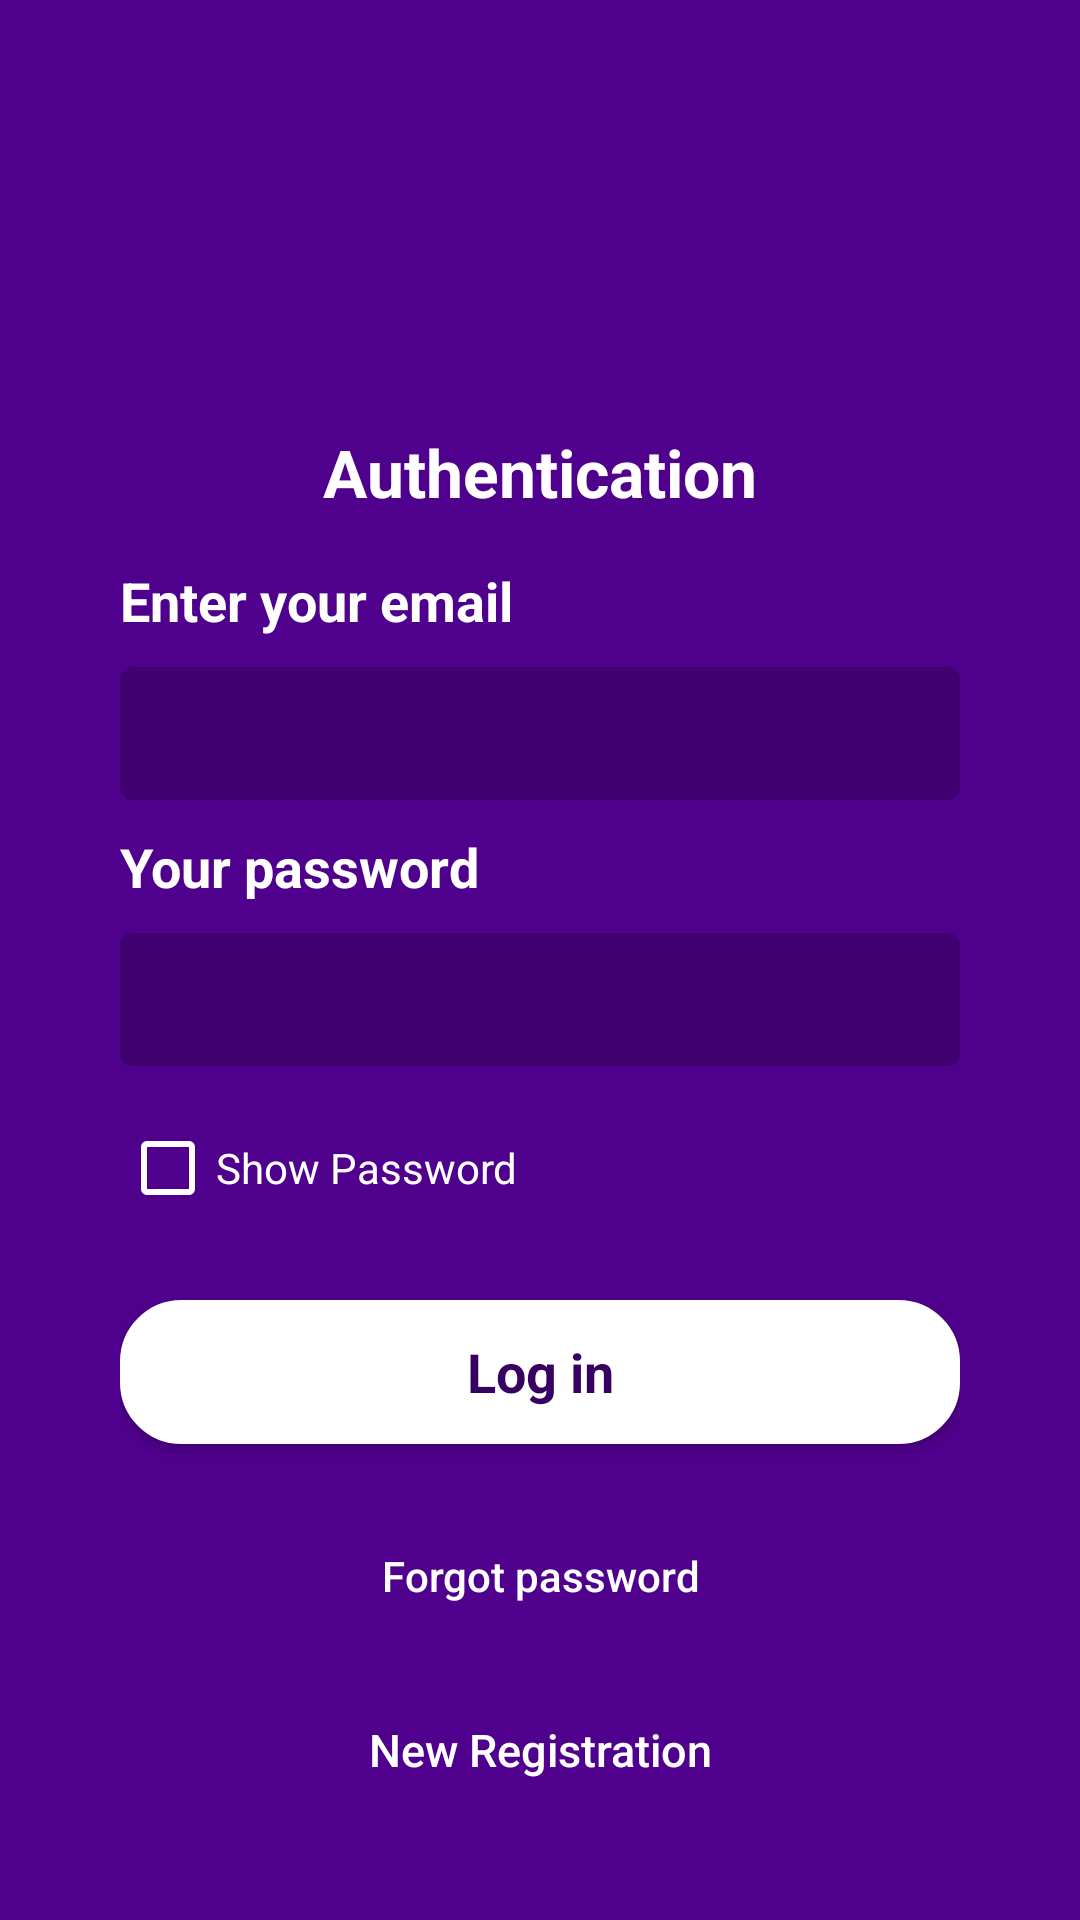

Android layout source for this screen:
<!-- AndroidManifest.xml: application theme MyMaterialTheme -->
<!-- res/layout/fragment_login.xml -->
<?xml version="1.0" encoding="utf-8"?>
<androidx.constraintlayout.widget.ConstraintLayout
    xmlns:android="http://schemas.android.com/apk/res/android"
    xmlns:app="http://schemas.android.com/apk/res-auto"
    xmlns:tools="http://schemas.android.com/tools"
    android:layout_width="match_parent"
    android:layout_height="match_parent"
    android:fitsSystemWindows="true">

    <LinearLayout
        android:layout_width="match_parent"
        android:layout_height="match_parent"
        app:layout_constraintTop_toTopOf="parent"
        android:background="@color/colorPrimary"
        android:gravity="center"
        android:orientation="vertical"
        android:paddingLeft="40dp"
        android:paddingStart="40dp"
        android:paddingRight="40dp"
        android:paddingEnd="40dp"
        >


        <ImageView
            android:layout_width="@dimen/logo_w_h"
            android:layout_height="@dimen/logo_w_h"
            android:layout_gravity="center_horizontal"
            android:layout_marginBottom="30dp"
            android:src="@mipmap/ic_launcher" />

        <TextView
            android:layout_width="wrap_content"
            android:layout_height="wrap_content"
            android:layout_gravity="center_horizontal"
            android:layout_marginBottom="@dimen/spacing_normal"
            android:text="@string/signin"
            android:textColor="@color/color_master_light"
            android:textStyle="bold"
            android:textAppearance="@style/TextAppearance.AppCompat.Large"/>

        <ProgressBar
            android:id="@+id/progressBar"
            android:layout_marginTop="20dp"
            android:layout_width="30dp"
            android:layout_height="30dp"
            android:indeterminateTint="@android:color/white"
            android:layout_gravity="center|bottom"
            android:layout_marginBottom="20dp"
            android:visibility="gone" />

        <TextView
            android:layout_width="wrap_content"
            android:layout_height="wrap_content"
            android:layout_gravity="start|left"
            android:text="@string/hint_email"
            android:textColor="@android:color/white"
            android:textStyle="bold"
            android:layout_marginBottom="10dp"
            android:textAppearance="@style/TextAppearance.AppCompat.Medium"/>

        <EditText
            android:id="@+id/email"
            android:layout_width="match_parent"
            android:layout_height="wrap_content"
            android:layout_marginBottom="10dp"
            android:background="@drawable/transperant_round_rect"
            android:padding="10dp"
            android:inputType="textEmailAddress"
            android:textColor="@android:color/white"
            android:textColorHint="@android:color/white" />

        <TextView
            android:layout_width="wrap_content"
            android:layout_height="wrap_content"
            android:textColor="@android:color/white"
            android:layout_gravity="start|left"
            android:textStyle="bold"
            android:text="@string/hint_password"
            android:layout_marginBottom="10dp"
            android:textAppearance="@style/TextAppearance.AppCompat.Medium"/>

        <EditText
            android:id="@+id/password"
            android:layout_width="match_parent"
            android:layout_height="wrap_content"
            android:layout_marginBottom="10dp"
            android:background="@drawable/transperant_round_rect"
            android:padding="10dp"
            android:inputType="textPassword"
            android:textColor="@android:color/white"
            android:textColorHint="@android:color/white" />

        <androidx.appcompat.widget.AppCompatCheckBox
            android:id="@+id/checkbox"
            android:layout_width="wrap_content"
            android:layout_height="wrap_content"
            android:layout_gravity="start|left"
            android:buttonTint="@android:color/white"
            android:textColor="@android:color/white"
            android:text="Show Password" />

        

        <androidx.appcompat.widget.AppCompatButton
            android:id="@+id/btn_login"
            android:background="@drawable/round_rect"
            android:layout_marginTop="20dp"
            android:layout_marginBottom="10dp"
            android:layout_width="match_parent"
            android:layout_height="wrap_content"
            android:gravity="center"
            android:text="@string/btn_login"
            android:textStyle="bold"
            android:textColor="@color/colorPrimaryDark"
            android:textAppearance="@style/Base.TextAppearance.AppCompat.Medium"
            />

        <androidx.appcompat.widget.AppCompatButton
            android:id="@+id/btn_reset_password"
            android:layout_width="fill_parent"
            android:layout_height="wrap_content"
            android:layout_marginTop="10dp"
            android:background="@null"
            android:text="@string/btn_forgot_password"
            android:textAllCaps="false"
            android:textColor="@android:color/white" />

        

        <androidx.appcompat.widget.AppCompatButton
            android:id="@+id/btn_signup"
            android:layout_width="fill_parent"
            android:layout_height="wrap_content"
            android:layout_marginTop="10dp"
            android:background="@null"
            android:text="@string/btn_link_to_register"
            android:textAllCaps="false"
            android:textColor="@android:color/white"
            android:textSize="15dp" />
    </LinearLayout>


</androidx.constraintlayout.widget.ConstraintLayout>
<!-- resources referenced by this layout -->
<resources>
  <color name="colorPrimary">#4f008C</color>
  <color name="colorPrimaryDark">#370161</color>
  <color name="color_master_light">#ffffff</color>
  <dimen name="logo_w_h">80dp</dimen>
  <dimen name="spacing_normal">16dp</dimen>
  <!-- drawable round_rect (drawable) -->
  <shape xmlns:android="http://schemas.android.com/apk/res/android">
      <corners
          android:radius="20dp" />
  
      <solid android:color="@android:color/white"/>
      <padding
          android:left="10dp"
          android:top="10dp"
          android:right="10dp"
          android:bottom="10dp" />
  
      <stroke
          android:width="1dp"
          android:color="@android:color/white" />
  </shape>
  <!-- drawable transperant_round_rect (drawable) -->
  <shape xmlns:android="http://schemas.android.com/apk/res/android"
      android:shape="rectangle">
      <corners
          android:radius="2dp"
          android:topRightRadius="4dp"
          android:topLeftRadius="4dp"
          android:bottomRightRadius="4dp"
          android:bottomLeftRadius="4dp" />
      <solid android:color="@color/translucent">
      </solid>
  
  </shape>
  <string name="btn_forgot_password">Forgot password</string>
  <string name="btn_link_to_register">New Registration</string>
  <string name="btn_login">Log in</string>
  <string name="hint_email">Enter your email</string>
  <string name="hint_password">Your password</string>
  <string name="signin">Authentication</string>
  <style name="MyMaterialTheme" parent="Theme.MaterialComponents.Light.NoActionBar">
          
          <item name="colorPrimary">@color/colorPrimary</item>
          <item name="colorPrimaryDark">@color/colorPrimaryDark</item>
          <item name="colorAccent">@color/colorAccent</item>
          <item name="textAppearanceButton">@style/AppTextAppearance.Button</item>
          <item name="android:windowNoTitle">true</item>
          <item name="android:windowActionBar">false</item>
          <item name="android:windowFullscreen">true</item>
          <item name="android:windowContentOverlay">@null</item>
      </style>
  <color name="translucent">#33000000</color>
  <color name="colorAccent">#f5a622</color>
  <style name="AppTextAppearance.Button" parent="TextAppearance.MaterialComponents.Button">
          <item name="android:textAllCaps">true</item>
      </style>
</resources>
